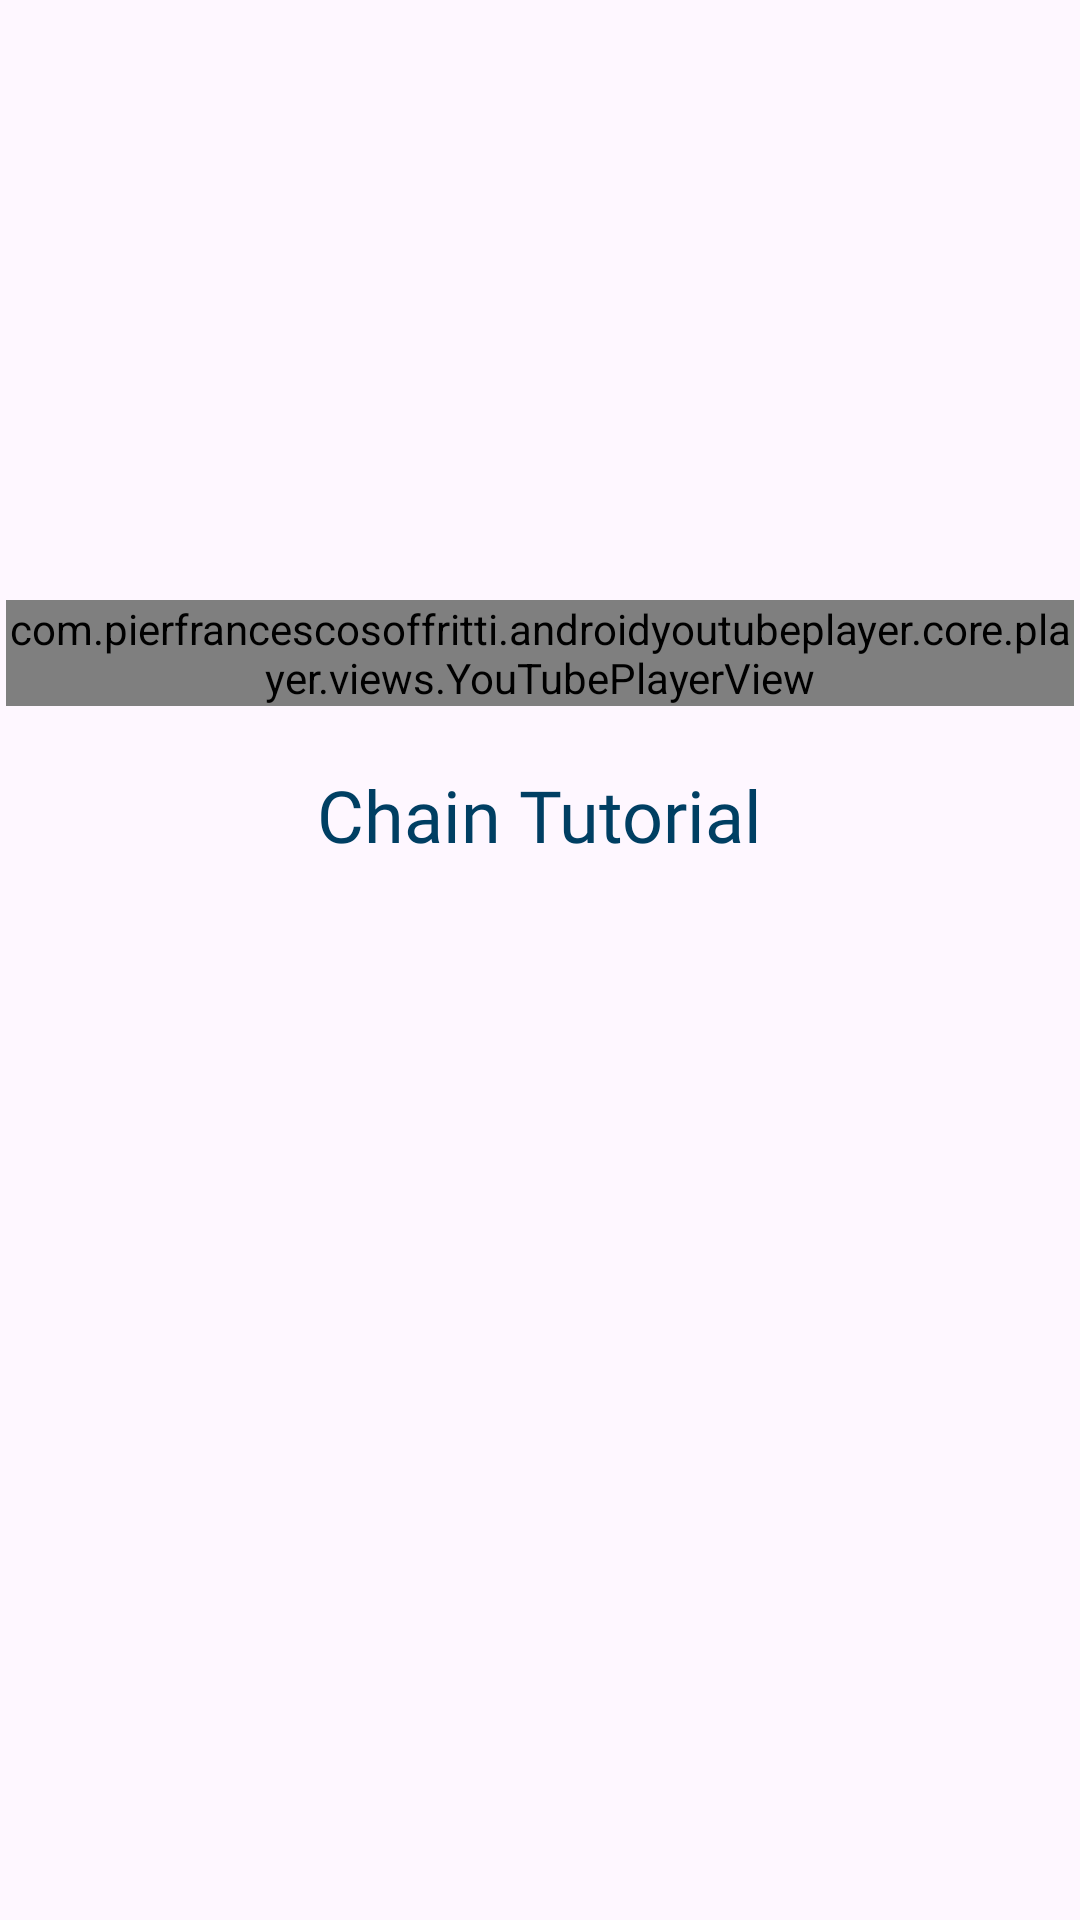

Here is an Android app screen rendered from its layout file. Give the layout XML and the strings, colors and styles it references.
<!-- AndroidManifest.xml: application theme Theme.Looply -->
<!-- res/layout/fragment_ch.xml -->
<?xml version="1.0" encoding="utf-8"?>
<FrameLayout xmlns:android="http://schemas.android.com/apk/res/android"
    xmlns:tools="http://schemas.android.com/tools"
    android:layout_width="match_parent"
    android:layout_height="match_parent"
    tools:context=".ChFragment">

    
    <ScrollView
        android:layout_width="match_parent"
        android:layout_height="match_parent">
        <LinearLayout
            xmlns:android="http://schemas.android.com/apk/res/android"
            xmlns:app="http://schemas.android.com/apk/res-auto"
            android:layout_width="match_parent"
            android:layout_height="match_parent"
            android:orientation="vertical"
            android:layout_marginTop="200dp">
            <com.pierfrancescosoffritti.androidyoutubeplayer.core.player.views.YouTubePlayerView
                android:layout_gravity="center"
                android:layout_width="356dp"
                android:layout_height="wrap_content"
                android:id="@+id/youtubech"
                app:videoId="qQF4OChjP9s"
                app:autoPlay="false"/>
            <TextView
                android:layout_width="wrap_content"
                android:layout_height="wrap_content"
                android:layout_gravity="center"
                android:text="Chain Tutorial"
                android:fontFamily="@font/fredoka_bold"
                android:layout_marginTop="20dp"
                android:layout_marginLeft="25dp"
                android:layout_marginRight="25dp"
                android:textSize="24dp"
                android:textColor="@color/deepnavy"/>

        </LinearLayout>

    </ScrollView>


</FrameLayout>
<!-- resources referenced by this layout -->
<resources>
  <color name="deepnavy">#003F63</color>
  <style name="Theme.Looply" parent="Base.Theme.Looply" />
  <style name="Base.Theme.Looply" parent="Theme.Material3.DayNight.NoActionBar">
          <item name="bottomNavigationStyle">@style/CustomBottomNavigationView</item>
          
          
      </style>
  <style name="CustomBottomNavigationView" parent="Widget.MaterialComponents.BottomNavigationView">
          <item name="android:selectableItemBackground">@null</item>
      </style>
</resources>
